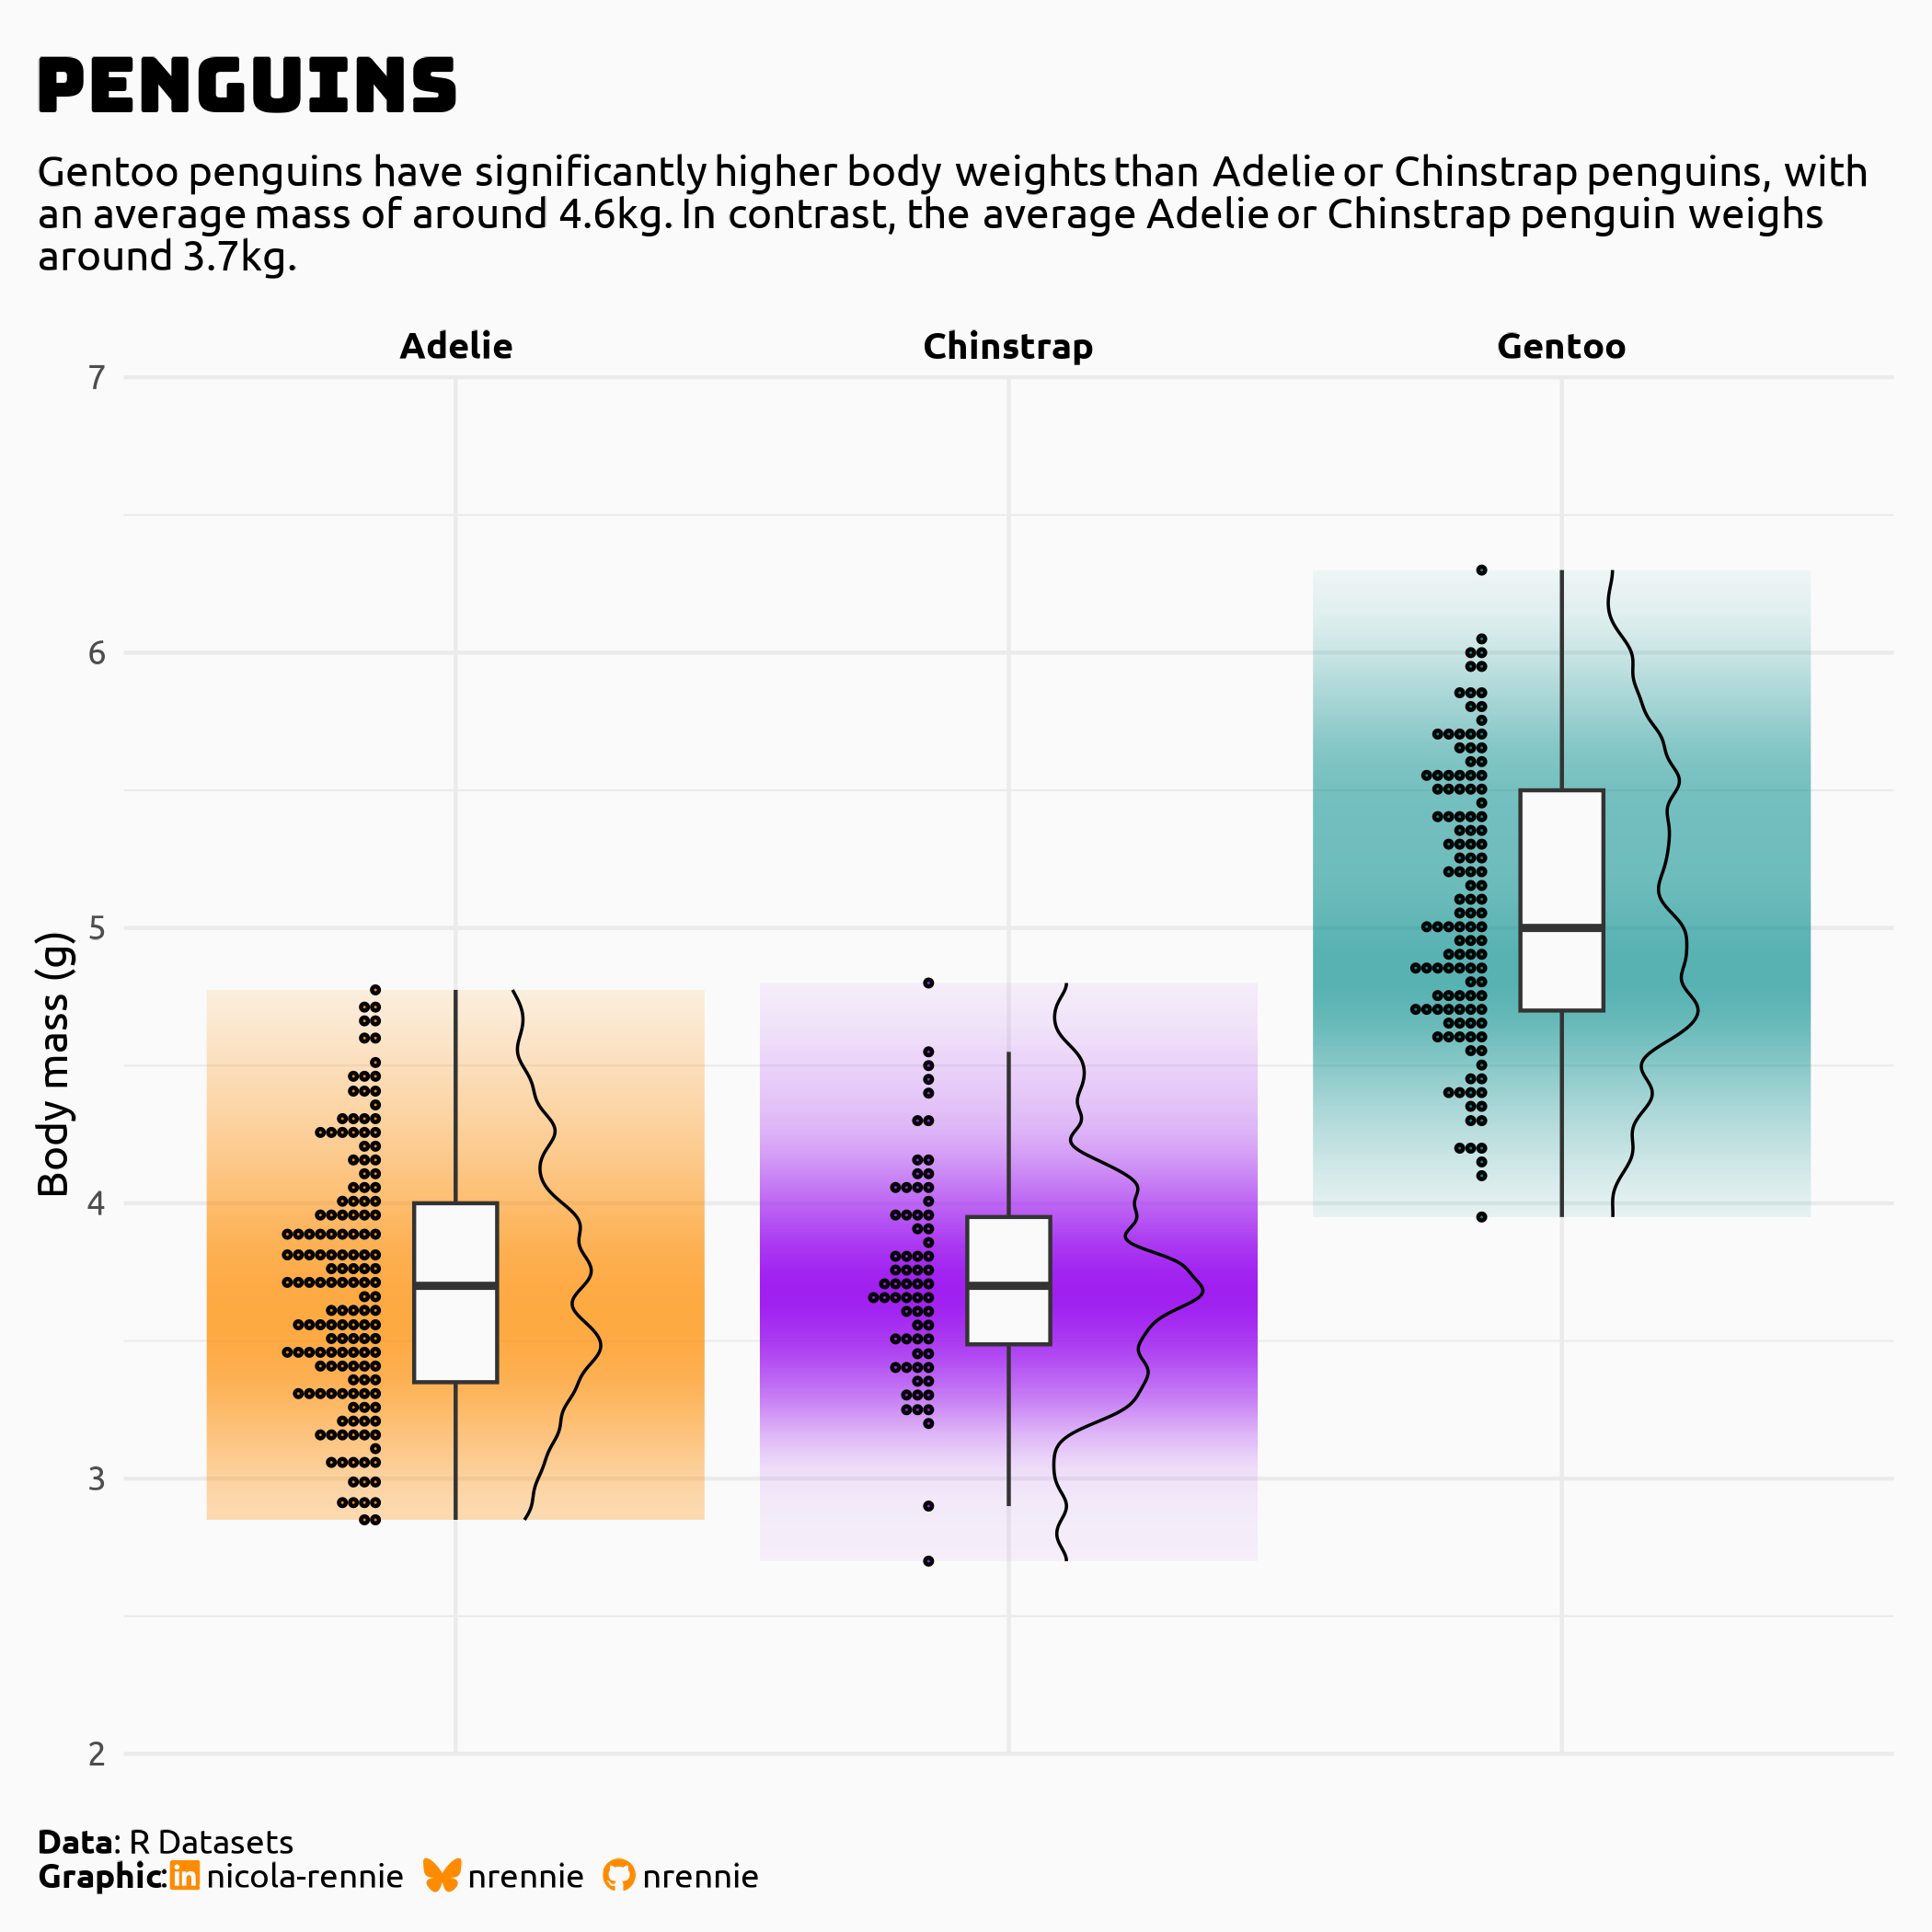

Write the R code that produced this figure.
# Load packages -----------------------------------------------------------

library(tidyverse)
library(showtext)
library(camcorder)
library(ggtext)
library(nrBrand)
library(glue)
library(ggdist)


# Load data ---------------------------------------------------------------

penguins


# Functions ---------------------------------------------------------------

weight_func <- function(x) {
  round(mean(filter(penguins, species %in% x)$body_mass, na.rm = T) / 1000, 1)
}


# Load fonts --------------------------------------------------------------

font_add_google(name = "Bungee", family = "bungee")
font_add_google(name = "Ubuntu", family = "ubuntu")
showtext_auto()
showtext_opts(dpi = 300)


# Define colours and fonts-------------------------------------------------

bg_col <- "#fafafa"
text_col <- "black"
highlight_col <- "darkorange"

body_font <- "ubuntu"
title_font <- "bungee"


# Data wrangling ----------------------------------------------------------

plot_data <- penguins %>%
  select(species, body_mass) %>%
  drop_na()


# Start recording ---------------------------------------------------------

gg_record(
  dir = file.path("2025", "2025-04-15", "recording"),
  device = "png",
  width = 6,
  height = 6,
  units = "in",
  dpi = 300
)


# Define text -------------------------------------------------------------

social <- nrBrand::social_caption(
  bg_colour = bg_col,
  icon_colour = highlight_col,
  font_colour = text_col,
  font_family = body_font,
  mastodon = NA
)
title <- "Penguins"
st <- glue("Gentoo penguins have significantly higher body weights than Adelie or Chinstrap penguins, with an average mass of around {weight_func(c('Gentoo', 'Chinstrap'))}kg. In contrast, the average Adelie or Chinstrap penguin weighs around {weight_func('Adelie')}kg.")
cap <- paste0(
  "**Data**: R Datasets<br>**Graphic**:", social
)


# Plot --------------------------------------------------------------------

ggplot(
  data = plot_data,
  mapping = aes(x = species, y = body_mass / 1000, fill = species)
) +
  stat_gradientinterval(
    position = "dodge",
    colour = NA,
    width = 1
  ) +
  stat_halfeye(
    adjust = .3,
    width = .3,
    .width = 0,
    justification = -.3,
    point_colour = "NA",
    slab_fill = NA,
    slab_colour = text_col,
    slab_size = 0.4
  ) +
  geom_boxplot(
    width = .15,
    outlier.shape = NA,
    fill = bg_col
  ) +
  stat_dots(
    side = "left",
    dotsize = .8,
    justification = 1.15,
    binwidth = 0.05,
    colour = text_col
  ) +
  coord_cartesian(
    xlim = c(1, NA),
    ylim = c(2, 7),
    clip = "off"
  ) +
  scale_x_discrete(position = "top") +
  scale_y_continuous(expand = c(0, 0)) +
  scale_fill_manual(values = c("darkorange","purple","cyan4")) +
  guides(fill = "none", alpha = "none") +
  labs(
    x = "", y = "Body mass (g)",
    title = title,
    subtitle = st,
    caption = cap
  ) +
  theme_minimal(base_family = body_font) +
  theme(
    plot.margin = margin(10, 10, 10, 10),
    plot.title.position = "plot",
    plot.caption.position = "plot",
    plot.background = element_rect(fill = bg_col, colour = bg_col),
    panel.background = element_rect(fill = bg_col, colour = bg_col),
    plot.title = element_textbox_simple(
      colour = text_col,
      hjust = 0,
      halign = 0,
      margin = margin(b = 5, t = 5),
      lineheight = 0.5,
      family = title_font,
      face = "bold",
      size = rel(1.8)
    ),
    plot.subtitle = element_textbox_simple(
      colour = text_col,
      hjust = 0,
      halign = 0,
      margin = margin(b = 0, t = 5),
      lineheight = 1,
      family = body_font
    ),
    plot.caption = element_textbox_simple(
      colour = text_col,
      hjust = 0,
      halign = 0,
      margin = margin(b = 0, t = 20),
      lineheight = 0.5,
      family = body_font
    ),
    axis.text.x = element_text(
      face = "bold",
      colour = text_col,
      size = rel(1.1)
    )
  )


# Save gif ----------------------------------------------------------------

ggsave(
  filename = file.path("2025", "2025-04-15", paste0("20250415", ".png")),
  height = 7,
  width = 7,
  bg = bg_col,
  units = "in",
  dpi = 300
)

gg_playback(
  name = file.path("2025", "2025-04-15", paste0("20250415", ".gif")),
  first_image_duration = 4,
  last_image_duration = 20,
  frame_duration = .25,
  background = bg_col
)
